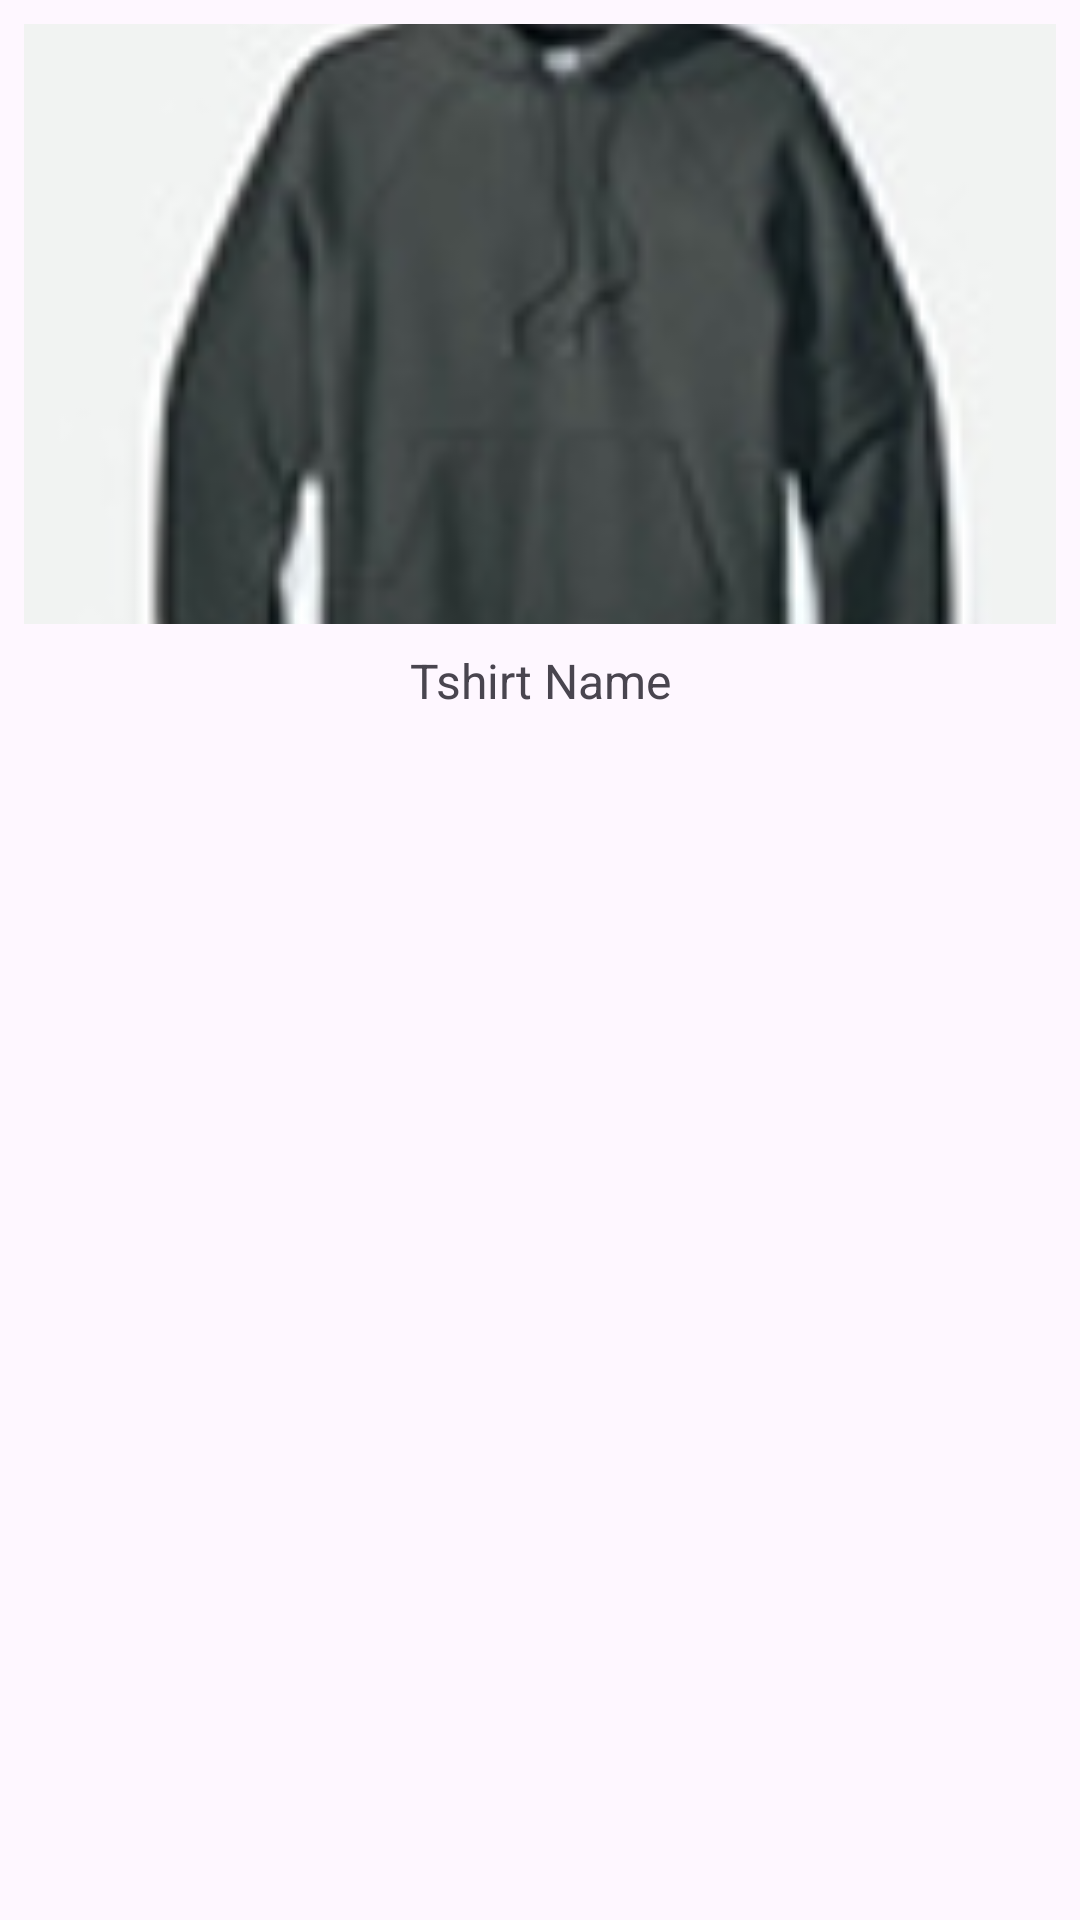

Write the Android layout XML for this screen, with the resource values it uses.
<!-- AndroidManifest.xml: application theme Theme.Starlight_Innovators -->
<!-- res/layout/bannernext_layout.xml -->
<?xml version="1.0" encoding="utf-8"?>

<RelativeLayout xmlns:android="http://schemas.android.com/apk/res/android"
    android:layout_width="match_parent"
    android:layout_height="wrap_content"
    android:padding="8dp">

    <ImageView
        android:id="@+id/tshirt_image"
        android:layout_width="match_parent"
        android:layout_height="200dp"
        android:scaleType="centerCrop"
        android:src="@drawable/big_img1" />

    <TextView
        android:id="@+id/tshirt_name"
        android:layout_width="match_parent"
        android:layout_height="wrap_content"
        android:textAlignment="center"
        android:layout_below="@id/tshirt_image"
        android:paddingTop="8dp"
        android:text="Tshirt Name"
        android:textSize="16sp" />

    <TextView
        android:id="@+id/tshirt_price"
        android:layout_width="match_parent"
        android:layout_height="wrap_content"
        android:layout_below="@id/tshirt_name"
        android:paddingTop="4dp"
        android:textSize="14sp"
        android:textColor="@android:color/holo_green_dark" />

    <TextView
        android:id="@+id/tshirt_discount"
        android:layout_width="match_parent"
        android:layout_height="wrap_content"
        android:layout_below="@id/tshirt_price"
        android:paddingTop="4dp"
        android:textSize="14sp"
        android:textColor="@android:color/holo_red_dark" />
</RelativeLayout>
<!-- resources referenced by this layout -->
<resources>
  <!-- drawable big_img1: png bitmap (drawable, 29049 bytes) -->
  <style name="Theme.Starlight_Innovators" parent="Base.Theme.Starlight_Innovators" />
  <style name="Base.Theme.Starlight_Innovators" parent="Theme.Material3.DayNight.NoActionBar">
          
          
      </style>
</resources>
